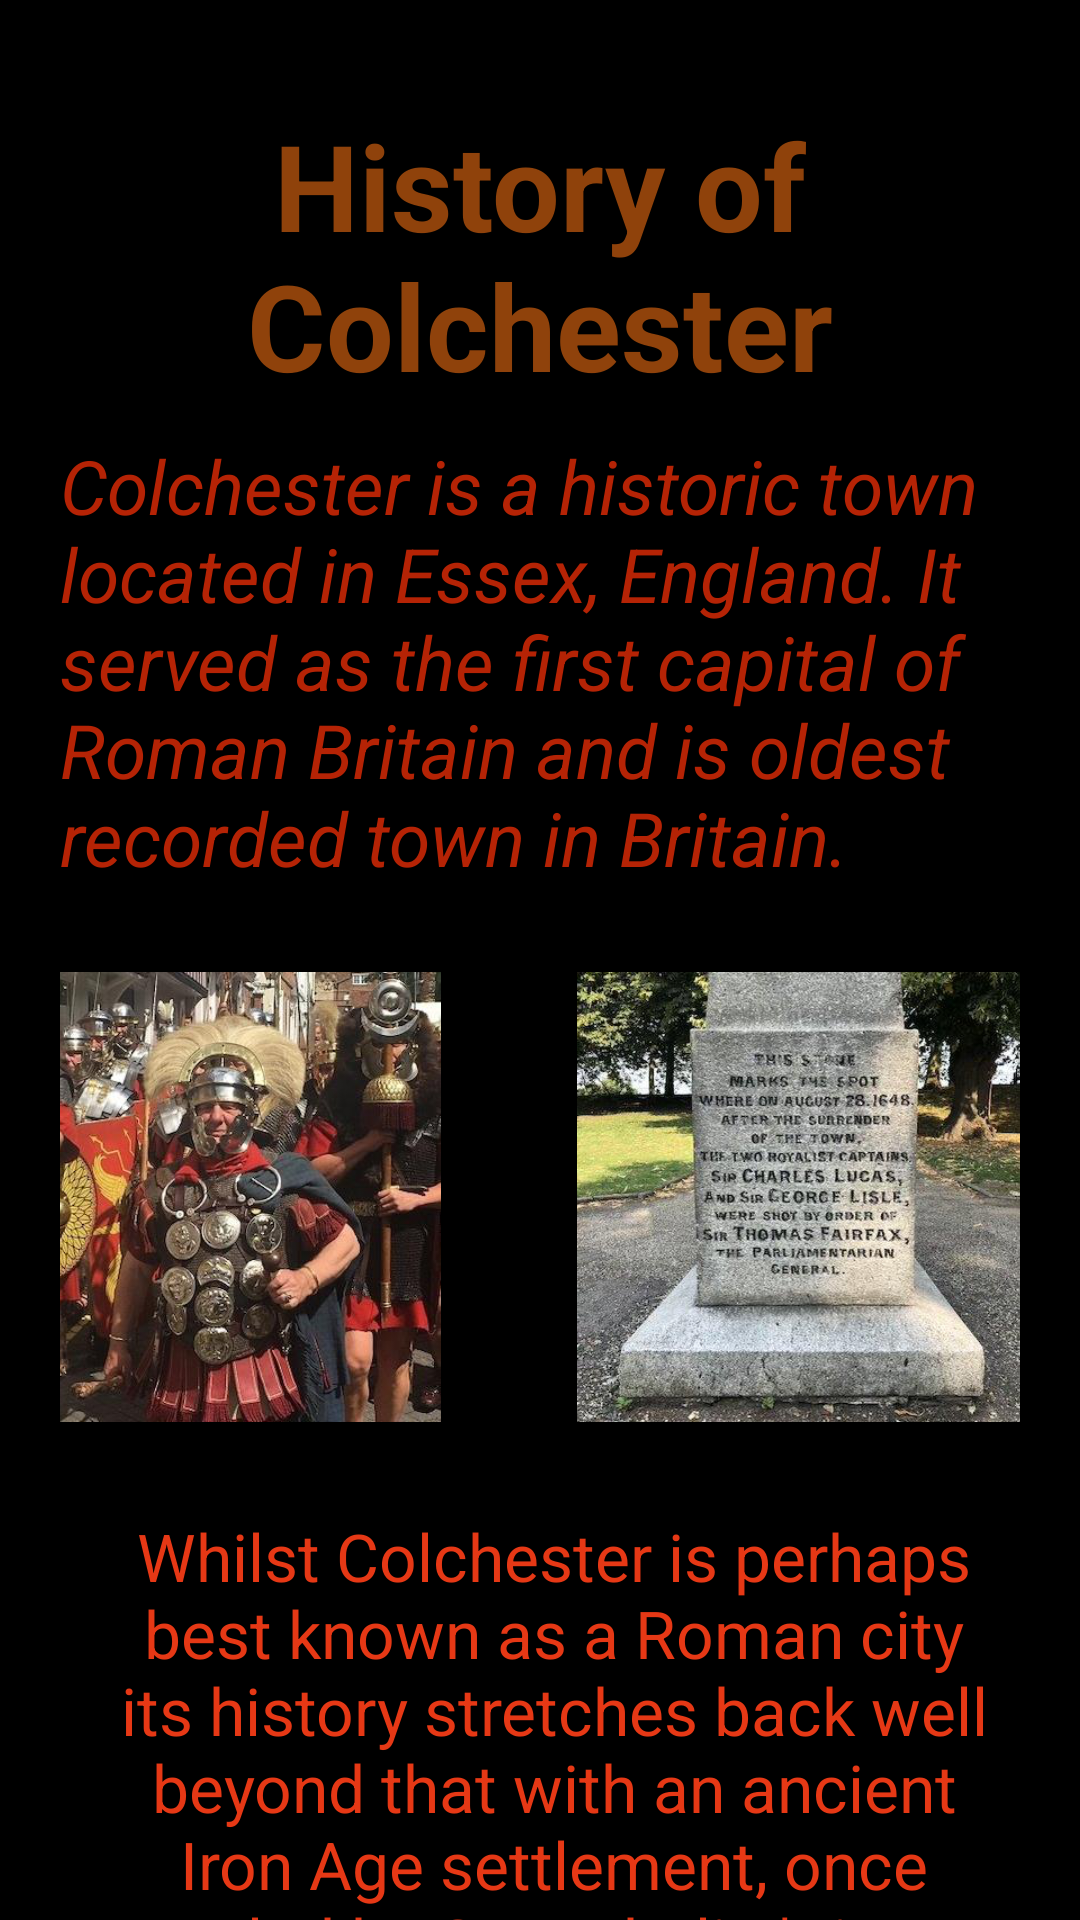

Android layout source for this screen:
<!-- AndroidManifest.xml: application theme Theme.ColchesterGuide -->
<!-- res/layout/activity_history.xml -->
<?xml version="1.0" encoding="utf-8"?>
<ScrollView xmlns:android="http://schemas.android.com/apk/res/android"
    xmlns:app="http://schemas.android.com/apk/res-auto"
    xmlns:tools="http://schemas.android.com/tools"
    android:layout_width="match_parent"
    android:layout_height="match_parent"
    android:background="@color/black"
    tools:context=".History">

    <RelativeLayout
        android:layout_width="match_parent"
        android:layout_height="wrap_content">



        <LinearLayout
            android:layout_width="match_parent"
            android:layout_height="match_parent"
            android:orientation="vertical"
            android:padding="20dp"
            android:paddingLeft="10dp"
            android:paddingRight="10dp">

            <TextView
                android:layout_width="wrap_content"
                android:layout_height="wrap_content"
                android:gravity="center_horizontal"
                android:layout_gravity="center_horizontal"
                android:text="History of Colchester"
                android:layout_marginTop="15dp"
                android:textSize="40sp"
                android:textColor="#8f420b"
                android:textStyle="bold"
                android:textAlignment="center"/>

            <TextView
                android:layout_width="wrap_content"
                android:layout_height="wrap_content"
                android:paddingTop="10dp"
                android:layout_marginBottom="20dp"
                android:gravity="left"
                android:text="@string/history"
                android:textStyle="italic"
                android:textColor="#b52305"
                android:textSize="25sp"/>

            <LinearLayout
                android:layout_width="385dp"
                android:layout_height="wrap_content"
                android:layout_gravity="center_horizontal"
                android:layout_marginTop="8dp">

                <ImageView
                    android:layout_width="170dp"
                    android:layout_height="150dp"
                    android:src="@drawable/colchester_1" />

                <ImageView
                    android:layout_width="204dp"
                    android:layout_height="150dp"
                    android:layout_marginStart="7dp"
                    android:src="@drawable/colchester_2"/>

            </LinearLayout>

            <TextView
                android:layout_width="match_parent"
                android:layout_height="wrap_content"
                android:gravity="center_horizontal"
                android:layout_gravity="center_horizontal"
                android:layout_marginStart="10dp"
                android:layout_marginTop="30dp"
                android:layout_marginEnd="5dp"
                android:text="@string/history_body"
                android:textColor="#e63815"
                android:textSize="22sp"/>

            <TextView
                android:id="@+id/link"
                android:layout_width="wrap_content"
                android:layout_height="wrap_content"
                android:layout_marginTop="100dp"
                android:layout_gravity="bottom|right"
                android:gravity="bottom|right"
                android:text="https://en.wikipedia.org/wiki/History_of_Colchester"
                android:textColor="#e63815"
                android:textSize="22sp"/>
        </LinearLayout>

    </RelativeLayout>

</ScrollView>
<!-- resources referenced by this layout -->
<resources>
  <color name="black">#FF000000</color>
  <!-- drawable colchester_1: png bitmap (drawable-xxxhdpi, 422536 bytes) -->
  <!-- drawable colchester_2: png bitmap (drawable-xxxhdpi, 401234 bytes) -->
  <string name="history">Colchester is a historic town located in Essex, England. It served as the first capital of Roman Britain and is oldest recorded town in Britain.</string>
  <string name="history_body">Whilst Colchester is perhaps best known as a Roman city its history stretches back well beyond that with an ancient Iron Age settlement, once ruled by Cuneobelin \'King of the Britons\' established here long before the Romans arrived. Beyond a few earthen mounds little from this period has survived in the landscape, but numerous artifacts have been discovered over the years and an impressive collection is on display in the Castle Museum. Following the Roman Invasion in AD43 a city was established on the site of Camulodunum and designated the Roman capital of Britannia. It\'s destruction at the hands of Boudicca is well documented, but the Roman settlement rose up again and the remains of several buildings from this period can still be seen on a trip to the town. For more info click on the link below.</string>
  <style name="Theme.ColchesterGuide" parent="Theme.MaterialComponents.DayNight.DarkActionBar">
          
          <item name="colorPrimary">@color/purple_500</item>
          <item name="colorPrimaryVariant">@color/purple_700</item>
          <item name="colorOnPrimary">@color/white</item>
          
          <item name="colorSecondary">@color/teal_200</item>
          <item name="colorSecondaryVariant">@color/teal_700</item>
          <item name="colorOnSecondary">@color/black</item>
          
          <item name="android:statusBarColor" tools:targetApi="l">?attr/colorPrimaryVariant</item>
          <item name="android:background">?android:attr/selectableItemBackground</item>
          
      </style>
  <color name="purple_500">#FF6200EE</color>
  <color name="purple_700">#FF3700B3</color>
  <color name="white">#FFFFFFFF</color>
  <color name="teal_200">#FF03DAC5</color>
  <color name="teal_700">#FF018786</color>
</resources>
